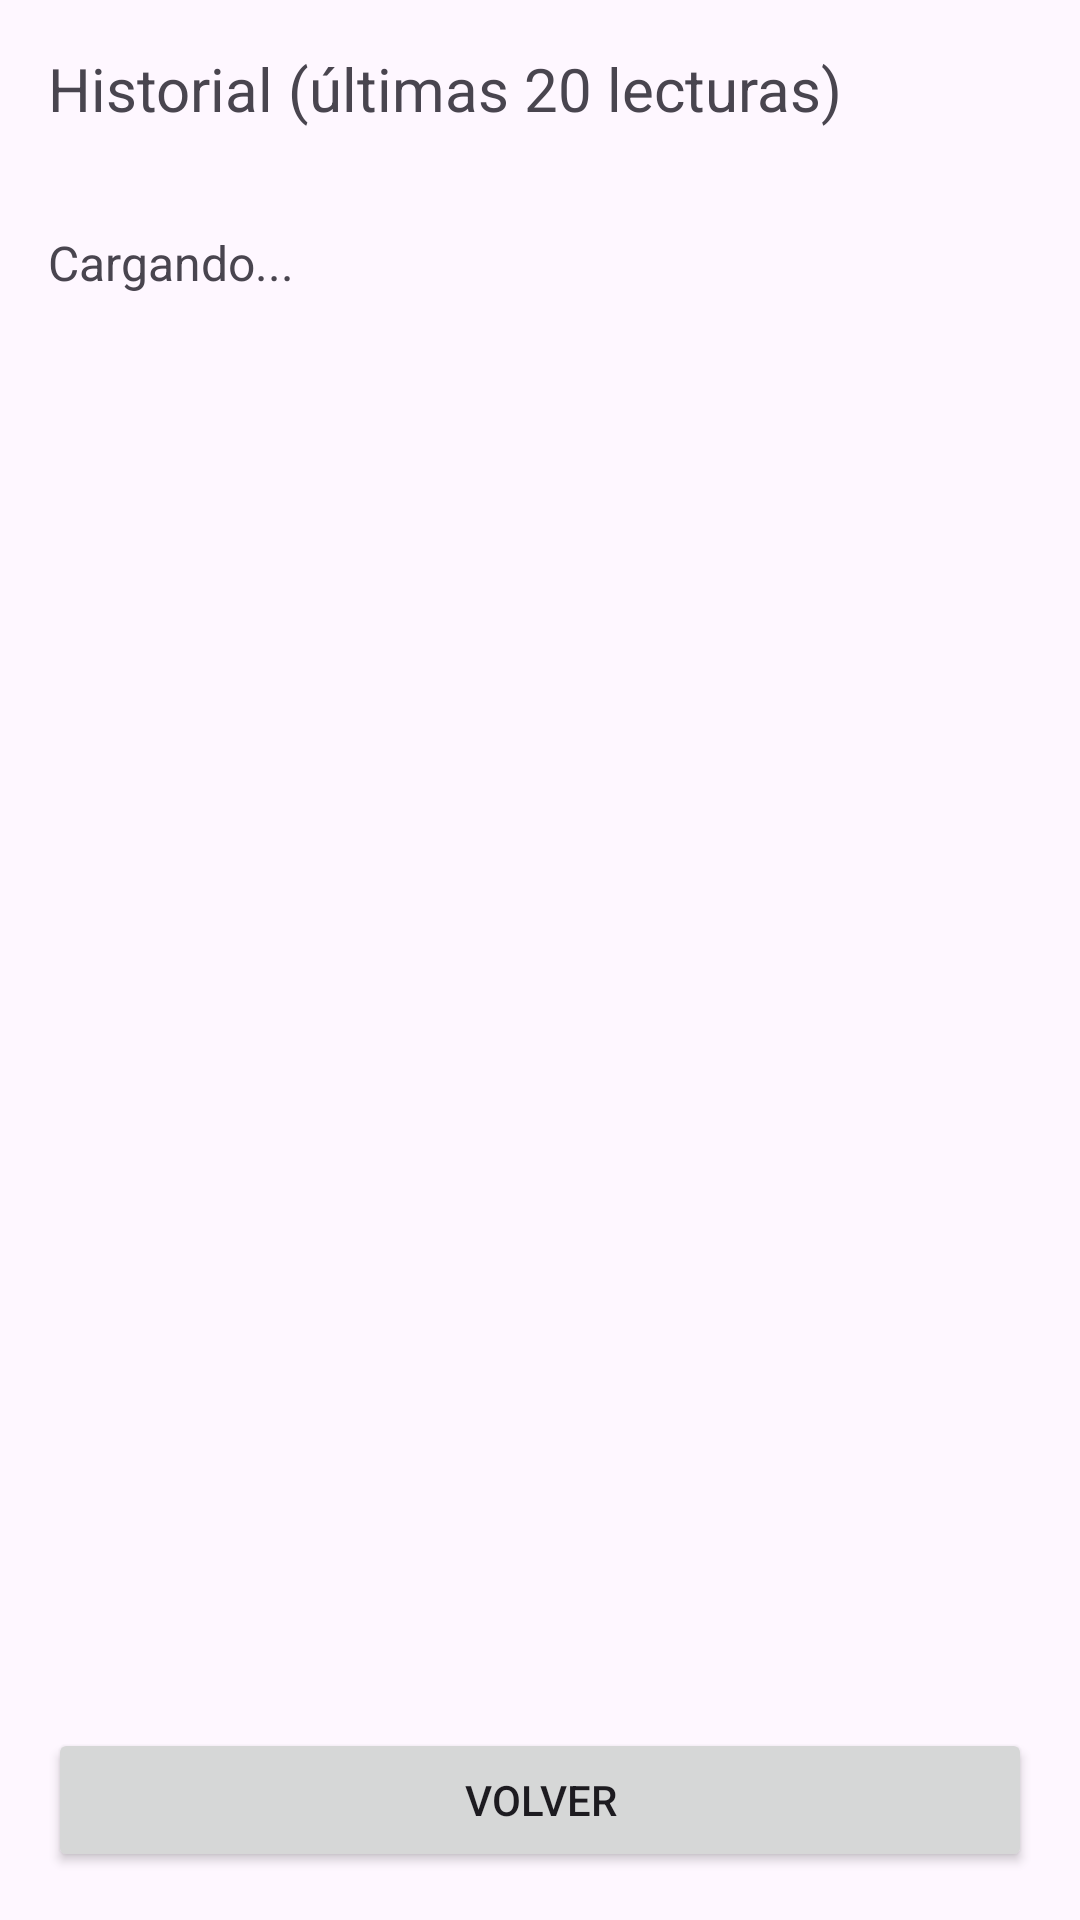

Layout XML and referenced resources for this Android screen:
<!-- AndroidManifest.xml: application theme Theme.RiegoApp -->
<!-- res/layout/activity_historial.xml -->
<?xml version="1.0" encoding="utf-8"?>
<LinearLayout xmlns:android="http://schemas.android.com/apk/res/android"
    android:layout_width="match_parent"
    android:layout_height="match_parent"
    android:orientation="vertical"
    android:padding="16dp"
    android:fitsSystemWindows="true">

    <TextView
        android:layout_width="wrap_content"
        android:layout_height="wrap_content"
        android:text="Historial (últimas 20 lecturas)"
        android:textSize="20sp"/>

    <TextView
        android:id="@+id/tvOrigen"
        android:layout_width="match_parent"
        android:layout_height="wrap_content"
        android:layout_marginTop="4dp"
        android:text=""
        android:textSize="13sp"/>

    <ScrollView
        android:layout_width="match_parent"
        android:layout_height="0dp"
        android:layout_weight="1"
        android:layout_marginTop="12dp">

        <TextView
            android:id="@+id/tvLista"
            android:layout_width="match_parent"
            android:layout_height="wrap_content"
            android:text="Cargando..."
            android:textSize="16sp"/>
    </ScrollView>

    <Button
        android:id="@+id/btnVolver"
        android:layout_width="match_parent"
        android:layout_height="wrap_content"
        android:text="Volver"/>
</LinearLayout>
<!-- resources referenced by this layout -->
<resources>
  <style name="Theme.RiegoApp" parent="Base.Theme.RiegoApp" />
  <style name="Base.Theme.RiegoApp" parent="Theme.Material3.DayNight.NoActionBar">
          
          
      </style>
</resources>
